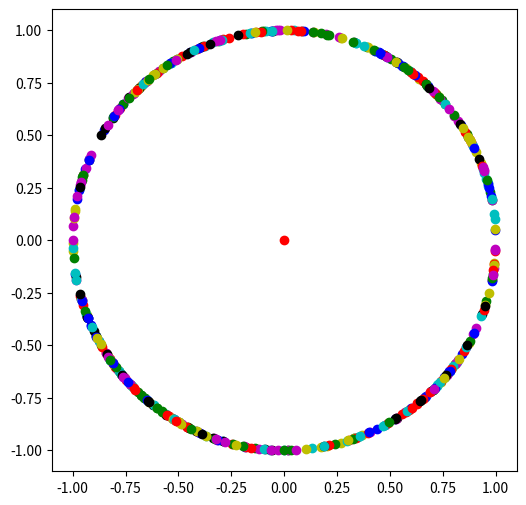

Reproduce this figure in Python. (Note: this script raises an exception after producing the figure.)
# randomly creating a 2-dimensional quantum state
from random import randrange
def random_qstate_by_value():
    first_entry = randrange(-100,101)
    second_entry = randrange(-100,101)
    length_square = first_entry**2+second_entry**2
    while length_square == 0:
        first_entry = randrange(-100,101)
        second_entry = randrange(-100,101)
        length_square = first_entry**2+second_entry**2
    first_entry = first_entry / length_square**0.5
    second_entry = second_entry / length_square**0.5
    return [first_entry,second_entry]

# import the drawing methods
from matplotlib.pyplot import plot, figure, show

# draw a figure
figure(figsize=(6,6), dpi=60) 

# draw the origin
plot(0,0,'ro') 

from random import randrange
colors = ['ro','bo','go','yo','co','mo','ko']

for i in range(500):
    # create a random quantum state
    quantum_state = random_qstate_by_value(); 
    # draw a blue point for the random quantum state
    x = quantum_state[0];
    y = quantum_state[1];
    plot(x,y,colors[randrange(len(colors))]) 

show()

# randomly creating a 2-dimensional quantum state
from random import randrange
def random_qstate_by_value():
    first_entry = randrange(-100,101)
    second_entry = randrange(-100,101)
    length_square = first_entry**2+second_entry**2
    while length_square == 0:
        first_entry = randrange(-100,101)
        second_entry = randrange(-100,101)
        length_square = first_entry**2+second_entry**2
    first_entry = first_entry / length_square**0.5
    second_entry = second_entry / length_square**0.5
    return [first_entry,second_entry]

# import the drawing methods
from matplotlib.pyplot import plot, figure, arrow, show

%run quantum.py

# draw a figure
figure(figsize=(6,6), dpi=60) 

draw_axes();

# draw the origin
plot(0,0,'ro') 

from random import randrange
colors = ['r','b','g','y','b','c','m']

for i in range(500):
    # create a random quantum state
    quantum_state = random_qstate_by_value(); 
    # draw a blue vector for the random quantum state
    x = quantum_state[0];
    y = quantum_state[1];
    # shorten the line length to 0.92
    #     line_length + head_length (0.08) should be 1
    x = 0.92 * x
    y = 0.92 * y
    arrow(0,0,x,y,head_width=0.04,head_length=0.08,color=colors[randrange(len(colors))])

show()

# randomly create a 2-dimensional quantum state
from math import cos, sin, pi
from random import randrange
def random_qstate_by_angle():
    angle_degree = randrange(360)
    angle_radian = 2*pi*angle_degree/360
    return [cos(angle_radian),sin(angle_radian)]

# include our predefined functions
%run quantum.py

# draw the axes
draw_qubit()

for i in range(6):
    [x,y]=random_qstate_by_angle()
    draw_quantum_state(x,y,"|v"+str(i)+">")

# include our predefined functions
%run quantum.py

# draw the axes
draw_qubit()

for i in range(100):
    [x,y]=random_qstate_by_angle()
    draw_quantum_state(x,y,"")